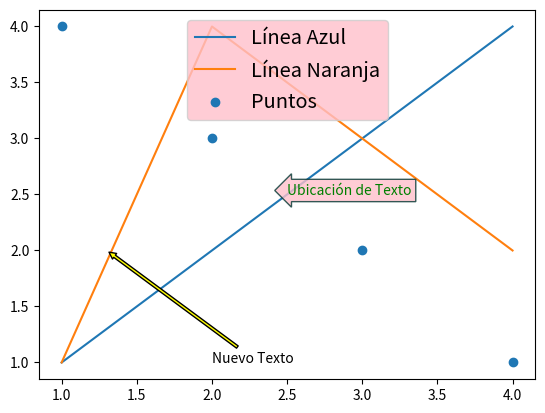

Source code (Python):

import matplotlib.pyplot as plt

# Líneas
plt.plot([1, 2, 3, 4], [1, 2, 3, 4], label = "Línea Azul")
plt.plot([1, 2, 3, 4], [1, 4, 3, 2], label = "Línea Naranja")

# Puntos
plt.scatter([1, 2, 3, 4], [4, 3, 2, 1], label = "Puntos")

# Texto en ubicación específica
plt.text(
    x = 2.5, y = 2.5, s = "Ubicación de Texto",
    fontsize = 10, color = "green",
    bbox = dict(
        facecolor = "pink", edgecolor = "#003430",
        alpha = 0.8, boxstyle = "larrow"
    )
)

# Anotación con flecha
plt.annotate(
    "Nuevo Texto", xy = (1.3, 2), xytext = (2, 1),
    arrowprops = dict(arrowstyle = "simple", 
    	facecolor = "yellow", edgecolor = "k")
)

# Leyenda
plt.legend(loc = "upper center", shadow = False, 
           fontsize = "x-large", facecolor = "pink")
plt.show()